Labelled photos from "data", an image-classification folder in skhabiri/DeepSort_Pytorch_Yolov5. The possible labels are: bird, flat-wing drone, quadcopter.

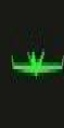
Label: flat-wing drone

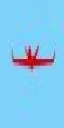
Label: flat-wing drone

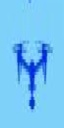
Label: quadcopter

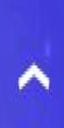
Label: bird

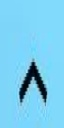
Label: bird

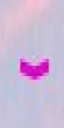
Label: bird
